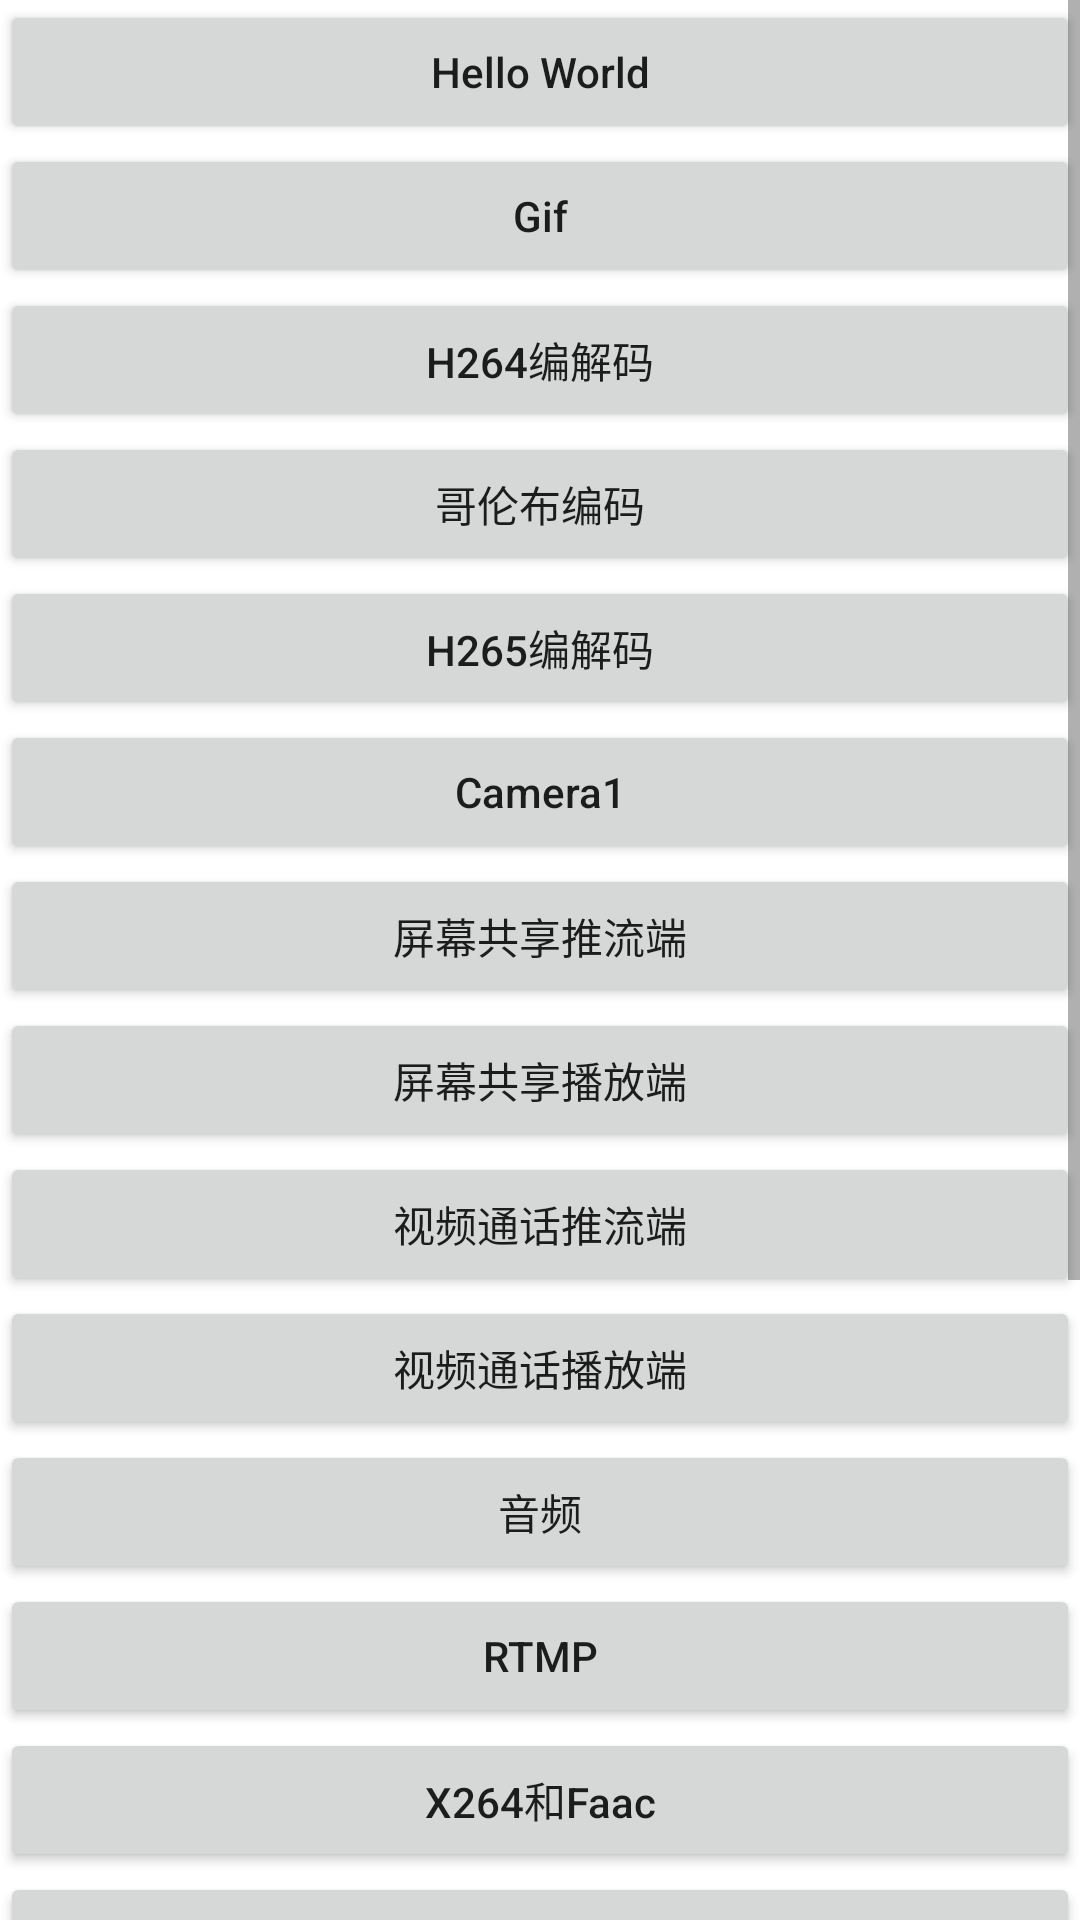

Here is an Android app screen rendered from its layout file. Give the layout XML and the strings, colors and styles it references.
<!-- AndroidManifest.xml: application theme Theme.NDKAdvanced -->
<!-- res/layout/activity_main.xml -->
<?xml version="1.0" encoding="utf-8"?>
<ScrollView xmlns:android="http://schemas.android.com/apk/res/android"
    xmlns:tools="http://schemas.android.com/tools"
    android:layout_width="match_parent"
    android:layout_height="match_parent">

    <LinearLayout
        android:layout_width="match_parent"
        android:layout_height="match_parent"
        android:orientation="vertical"
        tools:context=".MainActivity">

        <Button
            android:id="@+id/btnHelloWorld"
            android:layout_width="match_parent"
            android:layout_height="wrap_content"
            android:text="Hello World"
            android:textAllCaps="false" />

        <Button
            android:id="@+id/btnGif"
            android:layout_width="match_parent"
            android:layout_height="wrap_content"
            android:text="Gif"
            android:textAllCaps="false" />

        <Button
            android:id="@+id/btnH264"
            android:layout_width="match_parent"
            android:layout_height="wrap_content"
            android:text="H264编解码"
            android:textAllCaps="false" />

        <Button
            android:id="@+id/btnGolomb"
            android:layout_width="match_parent"
            android:layout_height="wrap_content"
            android:text="哥伦布编码"
            android:textAllCaps="false" />

        <Button
            android:id="@+id/btnH265"
            android:layout_width="match_parent"
            android:layout_height="wrap_content"
            android:text="H265编解码"
            android:textAllCaps="false" />

        <Button
            android:id="@+id/btnCamera1"
            android:layout_width="match_parent"
            android:layout_height="wrap_content"
            android:text="Camera1"
            android:textAllCaps="false" />

        <Button
            android:id="@+id/btnScreenSharePush"
            android:layout_width="match_parent"
            android:layout_height="wrap_content"
            android:text="屏幕共享推流端"
            android:textAllCaps="false" />

        <Button
            android:id="@+id/btnScreenSharePlayer"
            android:layout_width="match_parent"
            android:layout_height="wrap_content"
            android:text="屏幕共享播放端"
            android:textAllCaps="false" />

        <Button
            android:id="@+id/btnVideoChatPush"
            android:layout_width="match_parent"
            android:layout_height="wrap_content"
            android:text="视频通话推流端"
            android:textAllCaps="false" />

        <Button
            android:id="@+id/btnVideoChatPlayer"
            android:layout_width="match_parent"
            android:layout_height="wrap_content"
            android:text="视频通话播放端"
            android:textAllCaps="false" />

        <Button
            android:id="@+id/btnAudio"
            android:layout_width="match_parent"
            android:layout_height="wrap_content"
            android:text="音频"
            android:textAllCaps="false" />

        <Button
            android:id="@+id/btnRTMP"
            android:layout_width="match_parent"
            android:layout_height="wrap_content"
            android:text="RTMP"
            android:textAllCaps="false" />

        <Button
            android:id="@+id/btnX264"
            android:layout_width="match_parent"
            android:layout_height="wrap_content"
            android:text="X264和Faac"
            android:textAllCaps="false" />

        <Button
            android:id="@+id/btnCameraX"
            android:layout_width="match_parent"
            android:layout_height="wrap_content"
            android:text="CameraX"
            android:textAllCaps="false" />

        <Button
            android:id="@+id/btnOpenGL"
            android:layout_width="match_parent"
            android:layout_height="wrap_content"
            android:text="OpenGL"
            android:textAllCaps="false" />

        <Button
            android:id="@+id/btnFilter"
            android:layout_width="match_parent"
            android:layout_height="wrap_content"
            android:text="滤镜"
            android:textAllCaps="false" />

        <Button
            android:id="@+id/btnFbo"
            android:layout_width="match_parent"
            android:layout_height="wrap_content"
            android:text="FBO"
            android:textAllCaps="false" />

        <Button
            android:id="@+id/btnMMKV"
            android:layout_width="match_parent"
            android:layout_height="wrap_content"
            android:text="MMKV"
            android:textAllCaps="false" />

        <Button
            android:id="@+id/btnFfmpeg"
            android:layout_width="match_parent"
            android:layout_height="wrap_content"
            android:text="ffmpeg"
            android:textAllCaps="false" />

        <Button
            android:id="@+id/btnFfmpegAudio"
            android:layout_width="match_parent"
            android:layout_height="wrap_content"
            android:text="音乐播放器"
            android:textAllCaps="false" />

    </LinearLayout>
</ScrollView>
<!-- resources referenced by this layout -->
<resources>
  <style name="Theme.NDKAdvanced" parent="Theme.MaterialComponents.DayNight.DarkActionBar">
          
          <item name="colorPrimary">@color/purple_500</item>
          <item name="colorPrimaryVariant">@color/purple_700</item>
          <item name="colorOnPrimary">@color/white</item>
          
          <item name="colorSecondary">@color/teal_200</item>
          <item name="colorSecondaryVariant">@color/teal_700</item>
          <item name="colorOnSecondary">@color/black</item>
          
          <item name="android:statusBarColor" tools:targetApi="l">?attr/colorPrimaryVariant</item>
          
      </style>
  <!-- not gathered from this repository: default colours our renderer supplied (Android Studio template values) -->
  <color name="purple_500">#FF6200EE</color>
  <color name="purple_700">#FF3700B3</color>
  <color name="teal_200">#FF03DAC5</color>
  <color name="teal_700">#FF018786</color>
  <color name="black">#FF000000</color>
  <color name="white">#FFFFFFFF</color>
</resources>
